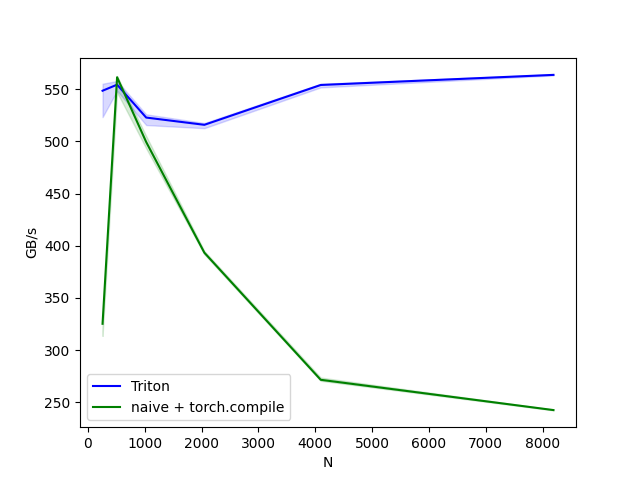

The file beside this chart, header and first rows:
N, Triton, naive + torch.compile
256, 548.4, 325.2
512, 554.2, 561.3
1024, 522.7, 499.3
2048, 515.8, 393.3
4096, 553.9, 271.6
8192, 563.6, 242.6
